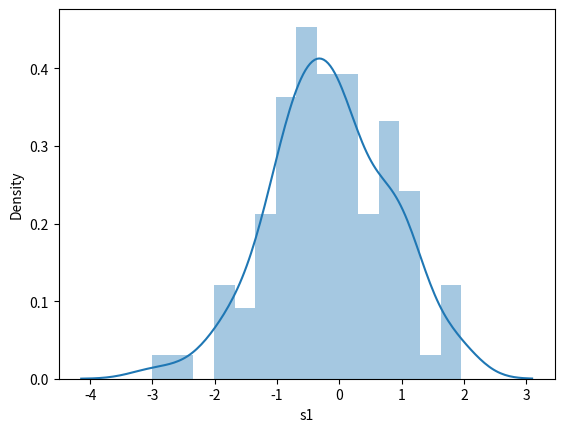

This figure's Python source:
import pandas as pd
import numpy as np
from numpy.random import randn
from scipy import stats
import matplotlib.pyplot as plt
import matplotlib as mpl
import seaborn as sns
from pandas import Series

ds = randn(100)
#fig = sns.distplot(ds, bins = 15).get_figure()
#fig.savefig('image1.png')

#fig2 = sns.distplot(ds, hist = False, rug = True, bins = 10).get_figure()
#fig2.savefig('image2.png')

#change color, customization
#fig3 = sns.distplot(ds, bins = 15,
                    #kde_kws = {'color' : 'red', 'label' : 'KDE graph'},
                    #hist_kws = {'label' : 'Histogram label', 'color' : 'green', 'alpha' : 0.5}).get_figure()

#fig3.savefig('image3.png')

s1 = Series(ds, name = 's1')

fig4 = sns.distplot(s1, bins = 15).get_figure()
fig4.savefig('image4.png')

#seaborn plot works with both numpy and pandas
